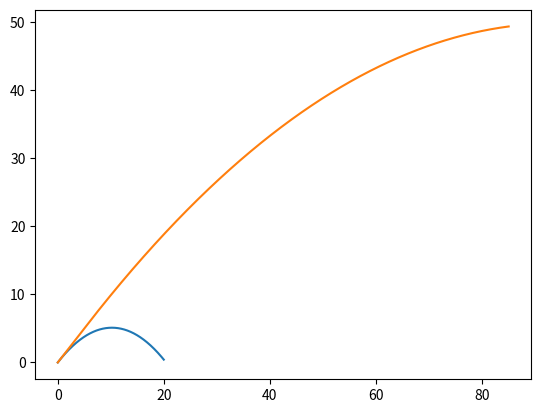

The matplotlib source for this figure:
import math
import numpy as np 
import matplotlib.pyplot as plt
MODEL_G = 9.8
MODEL_DM = 0.1
MODEL_DT = 0.001
MODEL_DU = 30
class Body:
    def __init__(self, x, y, vx, vy):
        self.x = x
        self.y = y
        self.vx = vx
        self.vy = vy
        self.trajectory_x = []
        self.trajectory_y = []
    def advance(self):
        self.trajectory_x.append(self.x)
        self.trajectory_y.append(self.y)

        self.x += self.vx * MODEL_DT
        self.y += self.vy * MODEL_DT
        self.vy -= MODEL_G * MODEL_DT
class Rocket(Body):
    def __init__(self,vx, vy, x, y, m):
        self.m = m
        super().__init__(x, y, 10, 10)

    def advance(self):
        if self.m >= 20:
            self.trajectory_x.append(self.x)
            self.trajectory_y.append(self.y)
            self.m -= MODEL_DM
            v = (self.vx**2 +self.vy**2)**0.5
            dv = MODEL_DU * MODEL_DM / self.m
            self.vx += dv * self.vx / v
            self.vy += dv * self.vy / v
            self.x += self.vx * MODEL_DT 
            self.y += self.vy * MODEL_DT 
        else:
            self.trajectory_x.append(self.x)
            self.trajectory_y.append(self.y)

            self.x += self.vx * MODEL_DT
            self.y += self.vy * MODEL_DT
            self.vy -= MODEL_G * MODEL_DT
            
kamen = Body(0, 0, 10, 10)
Vostok = Rocket (10, 10, 0,  0, 50)

for i in np.r_[0:2:MODEL_DT]:
    kamen.advance()
for i in np.r_[0:3:MODEL_DT]:
    Vostok.advance()    
plt.plot(kamen.trajectory_x, kamen.trajectory_y)
plt.plot(Vostok.trajectory_x, Vostok.trajectory_y)
plt.show
